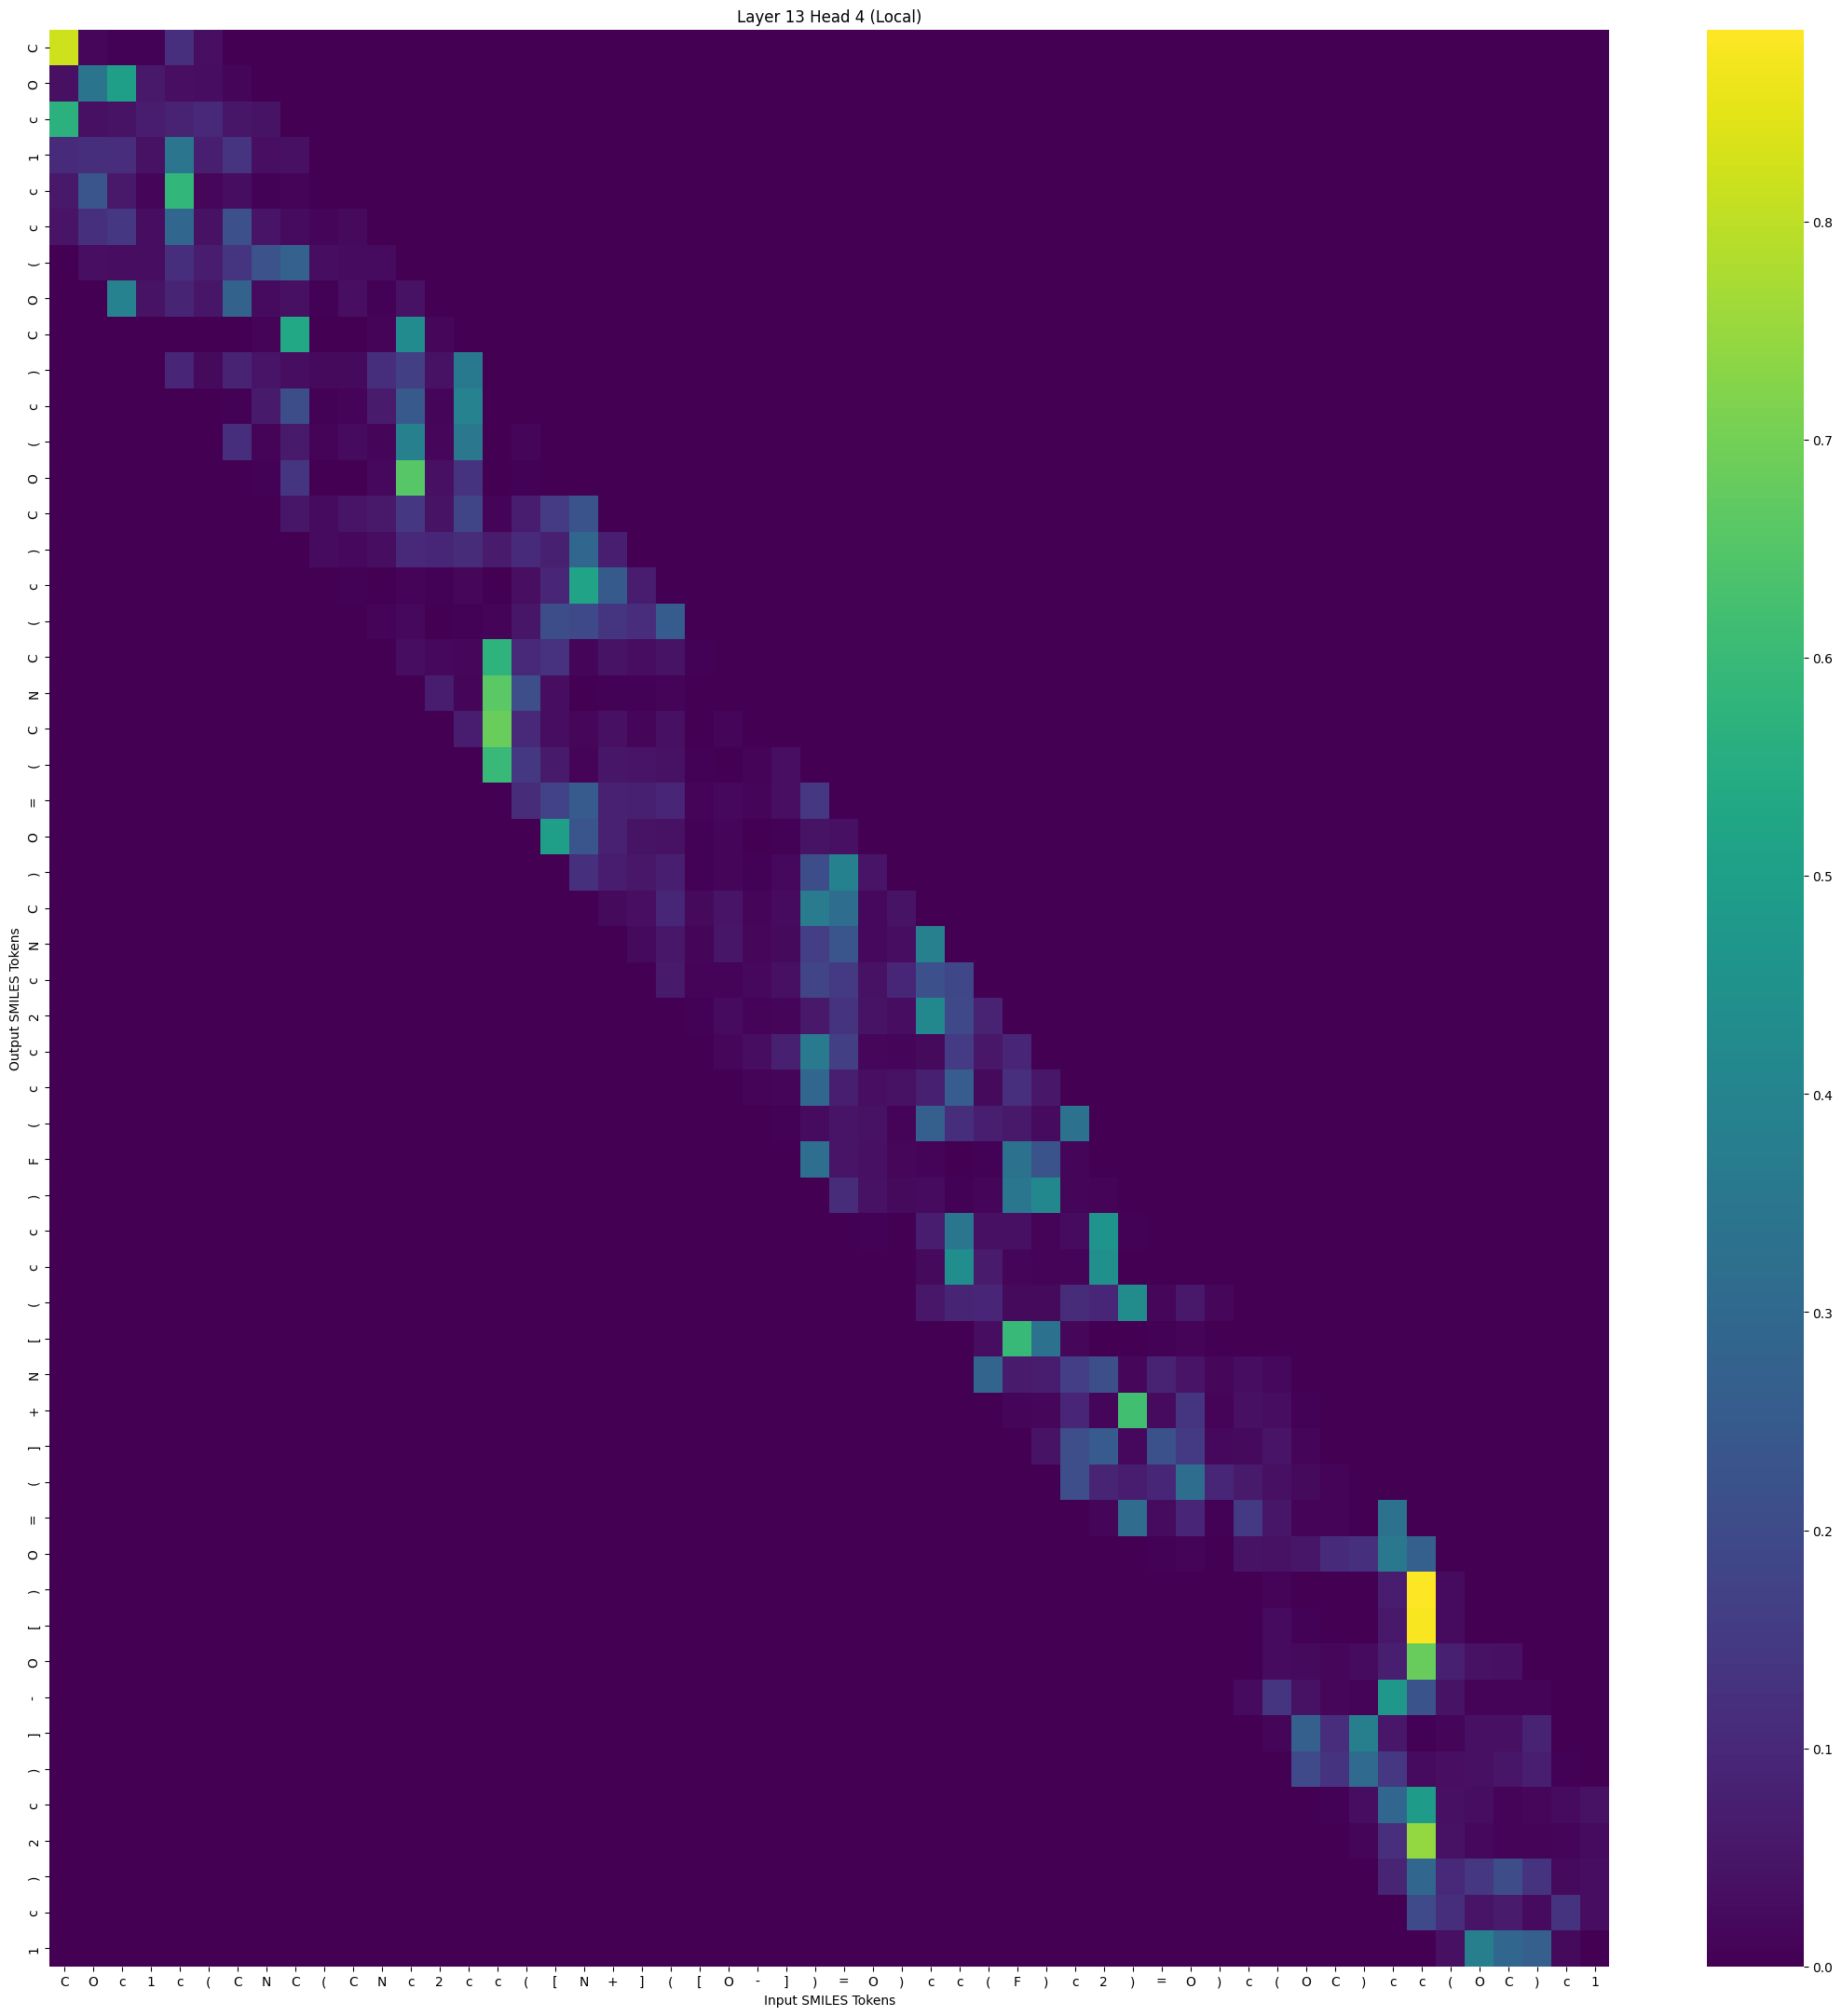

Source data for this figure (header and first rows):
, C, O, c, 1, c, (, C, N, C, (, C, N, c, 2, c, c, (, [, N, +, ], (, [
C, 0.8217, 0.01459, 0.004741, 0.004793, 0.121, 0.03316, 0.0, 0.0, 0.0, 0.0, 0.0, 0.0, 0.0, 0.0, 0.0, 0.0, 0.0, 0.0, 0.0, 0.0, 0.0, 0.0, 0.0
O, 0.03581, 0.3407, 0.4971, 0.05599, 0.03151, 0.02807, 0.01077, 0.0, 0.0, 0.0, 0.0, 0.0, 0.0, 0.0, 0.0, 0.0, 0.0, 0.0, 0.0, 0.0, 0.0, 0.0, 0.0
c, 0.5666, 0.03743, 0.04372, 0.07225, 0.08618, 0.09927, 0.05146, 0.04305, 0.0, 0.0, 0.0, 0.0, 0.0, 0.0, 0.0, 0.0, 0.0, 0.0, 0.0, 0.0, 0.0, 0.0, 0.0
1, 0.1059, 0.1177, 0.113, 0.04071, 0.3443, 0.07289, 0.1345, 0.03284, 0.03816, 0.0, 0.0, 0.0, 0.0, 0.0, 0.0, 0.0, 0.0, 0.0, 0.0, 0.0, 0.0, 0.0, 0.0
c, 0.05613, 0.2324, 0.05643, 0.01122, 0.584, 0.0154, 0.02859, 0.006242, 0.008077, 0.001509, 0.0, 0.0, 0.0, 0.0, 0.0, 0.0, 0.0, 0.0, 0.0, 0.0, 0.0, 0.0, 0.0
c, 0.0485, 0.1239, 0.1394, 0.03049, 0.29, 0.04129, 0.2185, 0.0476, 0.02482, 0.01259, 0.02284, 0.0, 0.0, 0.0, 0.0, 0.0, 0.0, 0.0, 0.0, 0.0, 0.0, 0.0, 0.0
(, 0.0, 0.03458, 0.02917, 0.03035, 0.1149, 0.07274, 0.1382, 0.2249, 0.2726, 0.02782, 0.02741, 0.02741, 0.0, 0.0, 0.0, 0.0, 0.0, 0.0, 0.0, 0.0, 0.0, 0.0, 0.0
O, 0.0, 0.0, 0.3894, 0.04201, 0.08852, 0.05018, 0.2806, 0.02771, 0.03716, 0.006616, 0.03196, 0.006083, 0.03971, 0.0, 0.0, 0.0, 0.0, 0.0, 0.0, 0.0, 0.0, 0.0, 0.0
C, 0.0, 0.0, 0.0, 0.001102, 0.0003149, 0.002118, 0.001054, 0.009683, 0.5312, 0.00269, 0.00192, 0.007058, 0.4256, 0.01729, 0.0, 0.0, 0.0, 0.0, 0.0, 0.0, 0.0, 0.0, 0.0
), 0.0, 0.0, 0.0, 0.0, 0.09237, 0.02226, 0.08576, 0.04626, 0.02966, 0.02229, 0.02317, 0.1151, 0.1639, 0.03976, 0.3595, 0.0, 0.0, 0.0, 0.0, 0.0, 0.0, 0.0, 0.0
c, 0.0, 0.0, 0.0, 0.0, 0.0, 0.001177, 0.00468, 0.06096, 0.2057, 0.005065, 0.007595, 0.06541, 0.2452, 0.01212, 0.39, 0.00222, 0.0, 0.0, 0.0, 0.0, 0.0, 0.0, 0.0
(, 0.0, 0.0, 0.0, 0.0, 0.0, 0.0, 0.1167, 0.009218, 0.06188, 0.008104, 0.02626, 0.01279, 0.3822, 0.01686, 0.3521, 0.0008727, 0.013, 0.0, 0.0, 0.0, 0.0, 0.0, 0.0
O, 0.0, 0.0, 0.0, 0.0, 0.0, 0.0, 0.0, 0.003952, 0.1383, 0.002835, 0.002986, 0.01792, 0.6537, 0.03738, 0.1314, 0.002432, 0.005892, 0.003179, 0.0, 0.0, 0.0, 0.0, 0.0
C, 0.0, 0.0, 0.0, 0.0, 0.0, 0.0, 0.0, 0.0, 0.0512, 0.02456, 0.04662, 0.05762, 0.1388, 0.04238, 0.1821, 0.007611, 0.06832, 0.1532, 0.2275, 0.0, 0.0, 0.0, 0.0
), 0.0, 0.0, 0.0, 0.0, 0.0, 0.0, 0.0, 0.0, 0.0, 0.0245, 0.01933, 0.03101, 0.1018, 0.09447, 0.1092, 0.06519, 0.1064, 0.0797, 0.2931, 0.0753, 0.0, 0.0, 0.0
c, 0.0, 0.0, 0.0, 0.0, 0.0, 0.0, 0.0, 0.0, 0.0, 0.0, 0.004971, 0.00107, 0.008021, 0.003524, 0.01587, 0.002757, 0.03289, 0.09287, 0.5164, 0.2493, 0.0723, 0.0, 0.0
(, 0.0, 0.0, 0.0, 0.0, 0.0, 0.0, 0.0, 0.0, 0.0, 0.0, 0.0, 0.00951, 0.01759, 0.002162, 0.004814, 0.009067, 0.04963, 0.2059, 0.1956, 0.1355, 0.1141, 0.256, 0.0
C, 0.0, 0.0, 0.0, 0.0, 0.0, 0.0, 0.0, 0.0, 0.0, 0.0, 0.0, 0.0, 0.03121, 0.0191, 0.0155, 0.5755, 0.1012, 0.1268, 0.01191, 0.04177, 0.03046, 0.04239, 0.004071
N, 0.0, 0.0, 0.0, 0.0, 0.0, 0.0, 0.0, 0.0, 0.0, 0.0, 0.0, 0.0, 0.0, 0.06846, 0.01268, 0.6607, 0.2087, 0.02794, 0.0006772, 0.006127, 0.006814, 0.007381, 0.0004238
C, 0.0, 0.0, 0.0, 0.0, 0.0, 0.0, 0.0, 0.0, 0.0, 0.0, 0.0, 0.0, 0.0, 0.0, 0.06971, 0.6838, 0.1017, 0.02971, 0.01425, 0.03539, 0.01326, 0.03571, 0.002081
(, 0.0, 0.0, 0.0, 0.0, 0.0, 0.0, 0.0, 0.0, 0.0, 0.0, 0.0, 0.0, 0.0, 0.0, 0.0, 0.5975, 0.1423, 0.0609, 0.009361, 0.0513, 0.04751, 0.04046, 0.006741
=, 0.0, 0.0, 0.0, 0.0, 0.0, 0.0, 0.0, 0.0, 0.0, 0.0, 0.0, 0.0, 0.0, 0.0, 0.0, 0.0, 0.1081, 0.1766, 0.2504, 0.08024, 0.07915, 0.0916, 0.007907
O, 0.0, 0.0, 0.0, 0.0, 0.0, 0.0, 0.0, 0.0, 0.0, 0.0, 0.0, 0.0, 0.0, 0.0, 0.0, 0.0, 0.0, 0.4972, 0.2339, 0.08101, 0.04231, 0.04096, 0.004008
), 0.0, 0.0, 0.0, 0.0, 0.0, 0.0, 0.0, 0.0, 0.0, 0.0, 0.0, 0.0, 0.0, 0.0, 0.0, 0.0, 0.0, 0.0, 0.1223, 0.06629, 0.05351, 0.07314, 0.003819
C, 0.0, 0.0, 0.0, 0.0, 0.0, 0.0, 0.0, 0.0, 0.0, 0.0, 0.0, 0.0, 0.0, 0.0, 0.0, 0.0, 0.0, 0.0, 0.0, 0.02082, 0.03283, 0.09555, 0.02296
N, 0.0, 0.0, 0.0, 0.0, 0.0, 0.0, 0.0, 0.0, 0.0, 0.0, 0.0, 0.0, 0.0, 0.0, 0.0, 0.0, 0.0, 0.0, 0.0, 0.0, 0.02354, 0.05429, 0.01132
c, 0.0, 0.0, 0.0, 0.0, 0.0, 0.0, 0.0, 0.0, 0.0, 0.0, 0.0, 0.0, 0.0, 0.0, 0.0, 0.0, 0.0, 0.0, 0.0, 0.0, 0.0, 0.05971, 0.009128
2, 0.0, 0.0, 0.0, 0.0, 0.0, 0.0, 0.0, 0.0, 0.0, 0.0, 0.0, 0.0, 0.0, 0.0, 0.0, 0.0, 0.0, 0.0, 0.0, 0.0, 0.0, 0.0, 0.003908
c, 0.0, 0.0, 0.0, 0.0, 0.0, 0.0, 0.0, 0.0, 0.0, 0.0, 0.0, 0.0, 0.0, 0.0, 0.0, 0.0, 0.0, 0.0, 0.0, 0.0, 0.0, 0.0, 0.0
c, 0.0, 0.0, 0.0, 0.0, 0.0, 0.0, 0.0, 0.0, 0.0, 0.0, 0.0, 0.0, 0.0, 0.0, 0.0, 0.0, 0.0, 0.0, 0.0, 0.0, 0.0, 0.0, 0.0
(, 0.0, 0.0, 0.0, 0.0, 0.0, 0.0, 0.0, 0.0, 0.0, 0.0, 0.0, 0.0, 0.0, 0.0, 0.0, 0.0, 0.0, 0.0, 0.0, 0.0, 0.0, 0.0, 0.0
F, 0.0, 0.0, 0.0, 0.0, 0.0, 0.0, 0.0, 0.0, 0.0, 0.0, 0.0, 0.0, 0.0, 0.0, 0.0, 0.0, 0.0, 0.0, 0.0, 0.0, 0.0, 0.0, 0.0
), 0.0, 0.0, 0.0, 0.0, 0.0, 0.0, 0.0, 0.0, 0.0, 0.0, 0.0, 0.0, 0.0, 0.0, 0.0, 0.0, 0.0, 0.0, 0.0, 0.0, 0.0, 0.0, 0.0
c, 0.0, 0.0, 0.0, 0.0, 0.0, 0.0, 0.0, 0.0, 0.0, 0.0, 0.0, 0.0, 0.0, 0.0, 0.0, 0.0, 0.0, 0.0, 0.0, 0.0, 0.0, 0.0, 0.0
c, 0.0, 0.0, 0.0, 0.0, 0.0, 0.0, 0.0, 0.0, 0.0, 0.0, 0.0, 0.0, 0.0, 0.0, 0.0, 0.0, 0.0, 0.0, 0.0, 0.0, 0.0, 0.0, 0.0
(, 0.0, 0.0, 0.0, 0.0, 0.0, 0.0, 0.0, 0.0, 0.0, 0.0, 0.0, 0.0, 0.0, 0.0, 0.0, 0.0, 0.0, 0.0, 0.0, 0.0, 0.0, 0.0, 0.0
[, 0.0, 0.0, 0.0, 0.0, 0.0, 0.0, 0.0, 0.0, 0.0, 0.0, 0.0, 0.0, 0.0, 0.0, 0.0, 0.0, 0.0, 0.0, 0.0, 0.0, 0.0, 0.0, 0.0
N, 0.0, 0.0, 0.0, 0.0, 0.0, 0.0, 0.0, 0.0, 0.0, 0.0, 0.0, 0.0, 0.0, 0.0, 0.0, 0.0, 0.0, 0.0, 0.0, 0.0, 0.0, 0.0, 0.0
+, 0.0, 0.0, 0.0, 0.0, 0.0, 0.0, 0.0, 0.0, 0.0, 0.0, 0.0, 0.0, 0.0, 0.0, 0.0, 0.0, 0.0, 0.0, 0.0, 0.0, 0.0, 0.0, 0.0
], 0.0, 0.0, 0.0, 0.0, 0.0, 0.0, 0.0, 0.0, 0.0, 0.0, 0.0, 0.0, 0.0, 0.0, 0.0, 0.0, 0.0, 0.0, 0.0, 0.0, 0.0, 0.0, 0.0
(, 0.0, 0.0, 0.0, 0.0, 0.0, 0.0, 0.0, 0.0, 0.0, 0.0, 0.0, 0.0, 0.0, 0.0, 0.0, 0.0, 0.0, 0.0, 0.0, 0.0, 0.0, 0.0, 0.0
=, 0.0, 0.0, 0.0, 0.0, 0.0, 0.0, 0.0, 0.0, 0.0, 0.0, 0.0, 0.0, 0.0, 0.0, 0.0, 0.0, 0.0, 0.0, 0.0, 0.0, 0.0, 0.0, 0.0
O, 0.0, 0.0, 0.0, 0.0, 0.0, 0.0, 0.0, 0.0, 0.0, 0.0, 0.0, 0.0, 0.0, 0.0, 0.0, 0.0, 0.0, 0.0, 0.0, 0.0, 0.0, 0.0, 0.0
), 0.0, 0.0, 0.0, 0.0, 0.0, 0.0, 0.0, 0.0, 0.0, 0.0, 0.0, 0.0, 0.0, 0.0, 0.0, 0.0, 0.0, 0.0, 0.0, 0.0, 0.0, 0.0, 0.0
[, 0.0, 0.0, 0.0, 0.0, 0.0, 0.0, 0.0, 0.0, 0.0, 0.0, 0.0, 0.0, 0.0, 0.0, 0.0, 0.0, 0.0, 0.0, 0.0, 0.0, 0.0, 0.0, 0.0
O, 0.0, 0.0, 0.0, 0.0, 0.0, 0.0, 0.0, 0.0, 0.0, 0.0, 0.0, 0.0, 0.0, 0.0, 0.0, 0.0, 0.0, 0.0, 0.0, 0.0, 0.0, 0.0, 0.0
-, 0.0, 0.0, 0.0, 0.0, 0.0, 0.0, 0.0, 0.0, 0.0, 0.0, 0.0, 0.0, 0.0, 0.0, 0.0, 0.0, 0.0, 0.0, 0.0, 0.0, 0.0, 0.0, 0.0
], 0.0, 0.0, 0.0, 0.0, 0.0, 0.0, 0.0, 0.0, 0.0, 0.0, 0.0, 0.0, 0.0, 0.0, 0.0, 0.0, 0.0, 0.0, 0.0, 0.0, 0.0, 0.0, 0.0
), 0.0, 0.0, 0.0, 0.0, 0.0, 0.0, 0.0, 0.0, 0.0, 0.0, 0.0, 0.0, 0.0, 0.0, 0.0, 0.0, 0.0, 0.0, 0.0, 0.0, 0.0, 0.0, 0.0
c, 0.0, 0.0, 0.0, 0.0, 0.0, 0.0, 0.0, 0.0, 0.0, 0.0, 0.0, 0.0, 0.0, 0.0, 0.0, 0.0, 0.0, 0.0, 0.0, 0.0, 0.0, 0.0, 0.0
2, 0.0, 0.0, 0.0, 0.0, 0.0, 0.0, 0.0, 0.0, 0.0, 0.0, 0.0, 0.0, 0.0, 0.0, 0.0, 0.0, 0.0, 0.0, 0.0, 0.0, 0.0, 0.0, 0.0
), 0.0, 0.0, 0.0, 0.0, 0.0, 0.0, 0.0, 0.0, 0.0, 0.0, 0.0, 0.0, 0.0, 0.0, 0.0, 0.0, 0.0, 0.0, 0.0, 0.0, 0.0, 0.0, 0.0
c, 0.0, 0.0, 0.0, 0.0, 0.0, 0.0, 0.0, 0.0, 0.0, 0.0, 0.0, 0.0, 0.0, 0.0, 0.0, 0.0, 0.0, 0.0, 0.0, 0.0, 0.0, 0.0, 0.0
1, 0.0, 0.0, 0.0, 0.0, 0.0, 0.0, 0.0, 0.0, 0.0, 0.0, 0.0, 0.0, 0.0, 0.0, 0.0, 0.0, 0.0, 0.0, 0.0, 0.0, 0.0, 0.0, 0.0
